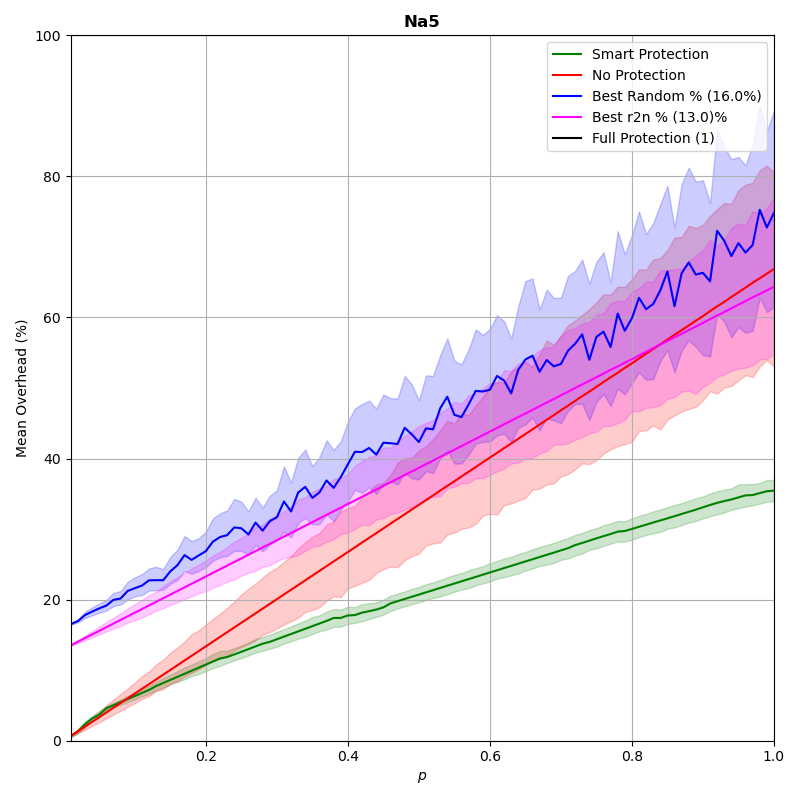

The file beside this chart, header and first rows:
p, prot_overhead, nonprot_overhead, rand_overhead, r2n_overhead
0.0102, 0.006823, 0.006823, 0.1654, 0.1354
0.02, 0.01337, 0.01337, 0.1698, 0.1404
0.03, 0.02334, 0.02006, 0.1782, 0.1455
0.04, 0.03147, 0.02675, 0.1831, 0.1507
0.05, 0.0369, 0.03344, 0.1876, 0.1558
0.06, 0.04596, 0.04012, 0.1916, 0.1609
0.07, 0.05032, 0.04681, 0.1997, 0.1661
0.08, 0.05467, 0.0535, 0.2016, 0.1712
0.09, 0.05903, 0.06018, 0.2124, 0.1763
0.1, 0.06339, 0.06687, 0.2162, 0.1815
0.11, 0.06775, 0.07356, 0.2199, 0.1866
0.12, 0.07207, 0.08025, 0.2274, 0.1917
0.13, 0.07747, 0.08693, 0.2276, 0.1969
0.14, 0.08185, 0.09363, 0.2276, 0.202
0.15, 0.0862, 0.1003, 0.2401, 0.2072
0.16, 0.09053, 0.107, 0.2488, 0.2123
0.17, 0.09488, 0.1137, 0.2631, 0.2174
0.18, 0.09923, 0.1204, 0.2564, 0.2226
0.19, 0.1036, 0.1271, 0.2626, 0.2277
0.2, 0.1079, 0.1337, 0.2687, 0.2328
0.21, 0.1123, 0.1405, 0.2823, 0.238
0.22, 0.1166, 0.1471, 0.2888, 0.2431
0.23, 0.1186, 0.1538, 0.2914, 0.2482
0.24, 0.1223, 0.1605, 0.3024, 0.2534
0.25, 0.1261, 0.1672, 0.3012, 0.2585
0.26, 0.1299, 0.1739, 0.2923, 0.2636
0.27, 0.1337, 0.1806, 0.3092, 0.2688
0.28, 0.1375, 0.1873, 0.2978, 0.2739
0.29, 0.1401, 0.1939, 0.3112, 0.279
0.3, 0.1438, 0.2006, 0.3168, 0.2842
0.31, 0.1476, 0.2073, 0.3392, 0.2893
0.32, 0.1513, 0.214, 0.325, 0.2944
0.33, 0.155, 0.2207, 0.3518, 0.2996
0.34, 0.1587, 0.2274, 0.3599, 0.3047
0.35, 0.1624, 0.2341, 0.3443, 0.3098
0.36, 0.1661, 0.2408, 0.352, 0.315
0.37, 0.1698, 0.2475, 0.369, 0.3201
0.38, 0.174, 0.2542, 0.3585, 0.3253
0.39, 0.1741, 0.2608, 0.3737, 0.3304
0.4, 0.1776, 0.2675, 0.3918, 0.3355
0.41, 0.1781, 0.2742, 0.4097, 0.3406
0.42, 0.1816, 0.281, 0.4092, 0.3458
0.43, 0.1836, 0.2876, 0.415, 0.3509
0.44, 0.1859, 0.2943, 0.4055, 0.3561
0.45, 0.189, 0.3009, 0.4224, 0.3612
0.46, 0.1947, 0.3077, 0.4218, 0.3664
0.47, 0.1978, 0.3144, 0.4206, 0.3715
0.48, 0.2009, 0.321, 0.4437, 0.3766
0.49, 0.2041, 0.3278, 0.4343, 0.3818
0.5, 0.2071, 0.3344, 0.4234, 0.3868
0.51, 0.2103, 0.3412, 0.4429, 0.3921
0.52, 0.2134, 0.3477, 0.4414, 0.3971
0.53, 0.2166, 0.3546, 0.4711, 0.4023
0.54, 0.2197, 0.3613, 0.4877, 0.4075
0.55, 0.2228, 0.3678, 0.462, 0.4125
0.56, 0.226, 0.3746, 0.4588, 0.4177
0.57, 0.2291, 0.3812, 0.4767, 0.4228
0.58, 0.2322, 0.3879, 0.4959, 0.4279
0.59, 0.2354, 0.3947, 0.4951, 0.4332
0.6, 0.2385, 0.4014, 0.4976, 0.4383
... 40 more rows
